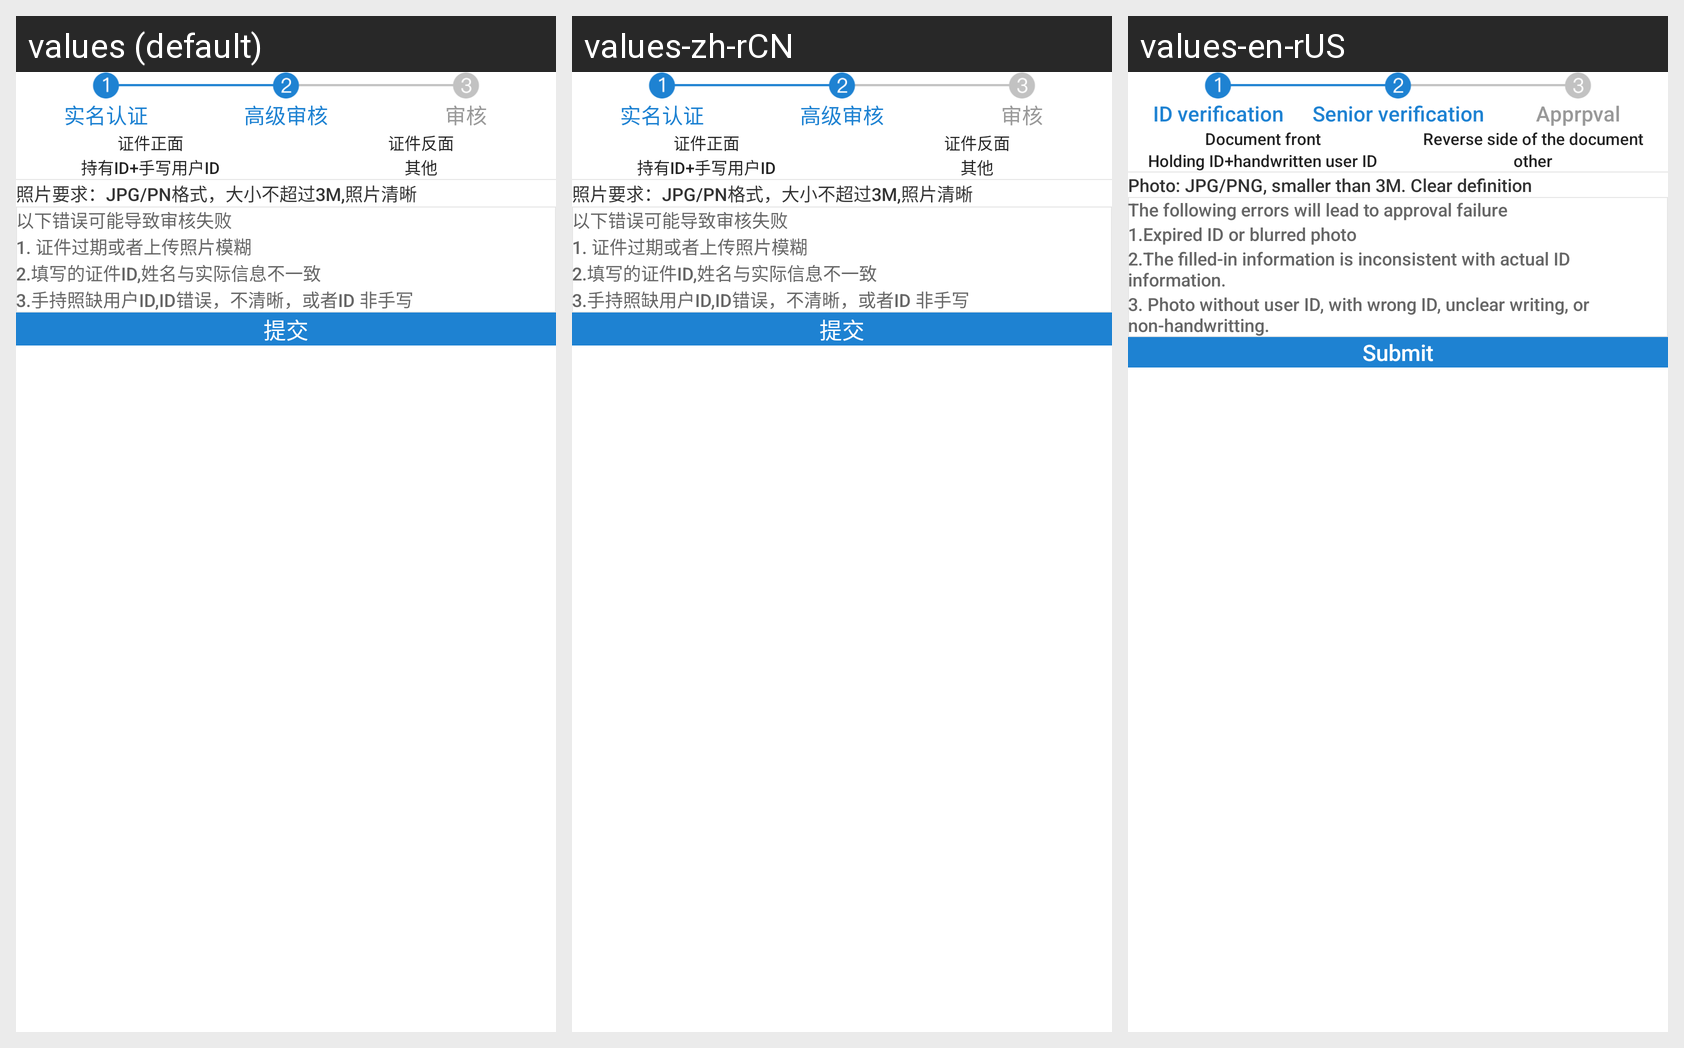

Strings drawn on this Android screen and how each of the app's shown locales translates them:
Android screen res/layout/activity_certification_step2.xml rendered under 3 locales, left to right: values (default), values-zh-rCN, values-en-rUS. Device: Nexus 5 (rendered at 1080×1920; each locale shown at half size, 540×960, under a caption strip naming it); theme AppTheme.
Strings drawn on this screen, with the default value and each locale's value (text and hints the layout hard-codes, and strings that could not be matched under every locale, appear in the picture but are not listed):

my1
  values: 实名认证
  values-zh-rCN: 实名认证
  values-en-rUS: ID verification

advanced_audit
  values: 高级审核
  values-zh-rCN: 高级审核
  values-en-rUS: Senior verification

audit
  values: 审核
  values-zh-rCN: 审核
  values-en-rUS: Apprpval

cert_positive
  values: 证件正面
  values-zh-rCN: 证件正面
  values-en-rUS: Document front

cert_handID
  values: 持有ID+手写用户ID
  values-zh-rCN: 持有ID+手写用户ID
  values-en-rUS: Holding ID+handwritten user ID

cert_opposite
  values: 证件反面
  values-zh-rCN: 证件反面
  values-en-rUS: Reverse side of the document

cert_other
  values: 其他
  values-zh-rCN: 其他
  values-en-rUS: other

text1
  values: 照片要求：JPG/PN格式，大小不超过3M,照片清晰
  values-zh-rCN: 照片要求：JPG/PN格式，大小不超过3M,照片清晰
  values-en-rUS: Photo: JPG/PNG, smaller than 3M. Clear definition

or
  values: 以下错误可能导致审核失败
  values-zh-rCN: 以下错误可能导致审核失败
  values-en-rUS: The following errors will lead to approval failure

or1
  values: 1. 证件过期或者上传照片模糊
  values-zh-rCN: 1. 证件过期或者上传照片模糊
  values-en-rUS: 1.Expired ID or blurred photo

or2
  values: 2.填写的证件ID,姓名与实际信息不一致
  values-zh-rCN: 2.填写的证件ID,姓名与实际信息不一致
  values-en-rUS: 2.The filled-in information is inconsistent with actual ID information.

or3
  values: 3.手持照缺用户ID,ID错误，不清晰，或者ID 非手写
  values-zh-rCN: 3.手持照缺用户ID,ID错误，不清晰，或者ID 非手写
  values-en-rUS: 3. Photo without user ID, with wrong ID, unclear writing, or non-handwritting.

submit
  values: 提交
  values-zh-rCN: 提交
  values-en-rUS: Submit
